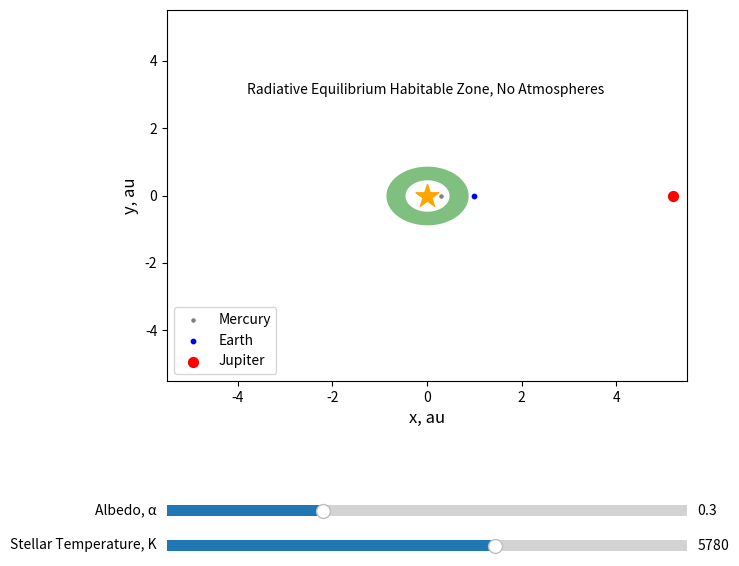

Generate this figure with matplotlib:
#
#
#
# EMRA L3 -- radiative equilibrium
#
#
# Started T. J. Haworth October 2020
#
# Showing the radiative equilibrium habitable zone without atmospheres
#
#


import numpy as np
import matplotlib.pyplot as plt
from matplotlib.widgets import Slider

autom = 1.5e11
rsol=696.24e6

fig, ax1 = plt.subplots(figsize=(8,7))
plt.subplots_adjust(left=0.25, bottom=0.35)

axcolor = 'lightgoldenrodyellow'

axstarT = plt.axes([0.25, 0.1, 0.65, 0.03], facecolor=axcolor)
axAlpha = plt.axes([0.25, 0.15, 0.65, 0.03], facecolor=axcolor)

starTMin = 2000.0
starTMax = 8000.0
delta_starT = 10.0
starT0=5780.0

AlphaMin = 0.0
AlphaMax = 1.0
delta_Alpha = 0.01
Alpha0=0.3


sstarT=Slider(axstarT, 'Stellar Temperature, K', starTMin, starTMax, valinit=starT0, valstep=delta_starT)
sAlpha=Slider(axAlpha, 'Albedo, \u03B1', AlphaMin, AlphaMax, valinit=Alpha0, valstep=delta_Alpha)



Rstar = 1.0*rsol
planetD0=1.0
Tplanet = starT0*(Rstar/2.0/planetD0/autom)**(0.5)*(1.0-Alpha0)**(0.25)

#Outer edge of habitable zone
DistOut=0.5*Rstar/(((373.15/starT0)**4/(1.0-Alpha0))**0.5)/autom

#Inner edge of habitable zone
DistIn=0.5*Rstar/(((273.15/starT0)**4/(1.0-Alpha0))**0.5)/autom

n, radii = 100, [DistIn, DistOut]
theta = np.linspace(0, 2*np.pi, n, endpoint=True)
xs = np.outer(radii, np.cos(theta))
ys = np.outer(radii, np.sin(theta))
xs[1,:] = xs[1,::-1]
ys[1,:] = ys[1,::-1]

ax1.set_xlim(-5.5, 5.5)
ax1.set_ylim(-5.5, 5.5)
#ax1.set_yscale("symlog")
#ax1.set_xscale("symlog")
ax1.set_xlabel("x, au", fontsize=12)
ax1.set_ylabel("y, au", fontsize=12)
ax1.text(-3.8,3.0,"Radiative Equilibrium Habitable Zone, No Atmospheres")
ax1.scatter(0,0, marker='*', s=300, color="orange")
ax1.scatter(0.3,0.0, marker='o', s=5, color="gray", label="Mercury")
ax1.scatter(1.0,0.0, marker='o', s=10, color="blue", label="Earth")
ax1.scatter(5.2,0.0, marker='o', s=50, color="red", label="Jupiter")
#plt.legend()
ax1.legend(loc=3)
#ax1.plot(planetD0, planetD0)

ring=ax1.fill_between(np.ravel(xs), np.ravel(ys), color="green", alpha=0.5, linewidth=0.0)


def update(val):
    Rstar=1.0*rsol*(sstarT.val/5780.)**(0.5)
    DistOut=0.5*Rstar/(((373.15/sstarT.val)**4/(1.0-sAlpha.val))**0.5)/autom
    DistIn=0.5*Rstar/(((273.15/sstarT.val)**4/(1.0-sAlpha.val))**0.5)/autom    

    ax1.cla()
    ax1.set_xlim(-5.5, 5.5)
    ax1.set_ylim(-5.5, 5.5)
    ax1.set_xlabel("x, au", fontsize=12)
    ax1.set_ylabel("y, au", fontsize=12)
    ax1.scatter(0,0, marker='*', s=300, color="orange")
    ax1.scatter(0.3,0.0, marker='o', s=5, color="gray", label="Mercury")
    ax1.scatter(1.0,0.0, marker='o', s=10, color="blue", label="Earth")
    ax1.scatter(5.2,0.0, marker='o', s=50, color="red", label="Jupiter")
    ax1.text(-3.8,3.0,"Radiative Equilibrium Habitable Zone, No Atmospheres")
    n, radii = 100, [DistIn, DistOut]
    theta =	np.linspace(0, 2*np.pi, n, endpoint=True)
    xs = np.outer(radii, np.cos(theta))
    ys = np.outer(radii, np.sin(theta))
    xs[1,:] = xs[1,::-1]
    ys[1,:] = ys[1,::-1]
    ring=ax1.fill(np.ravel(xs), np.ravel(ys), color="green", alpha=0.5, linewidth=0.0)
    ax1.legend(loc=3)
    
sstarT.on_changed(update)
sAlpha.on_changed(update)

plt.show()
